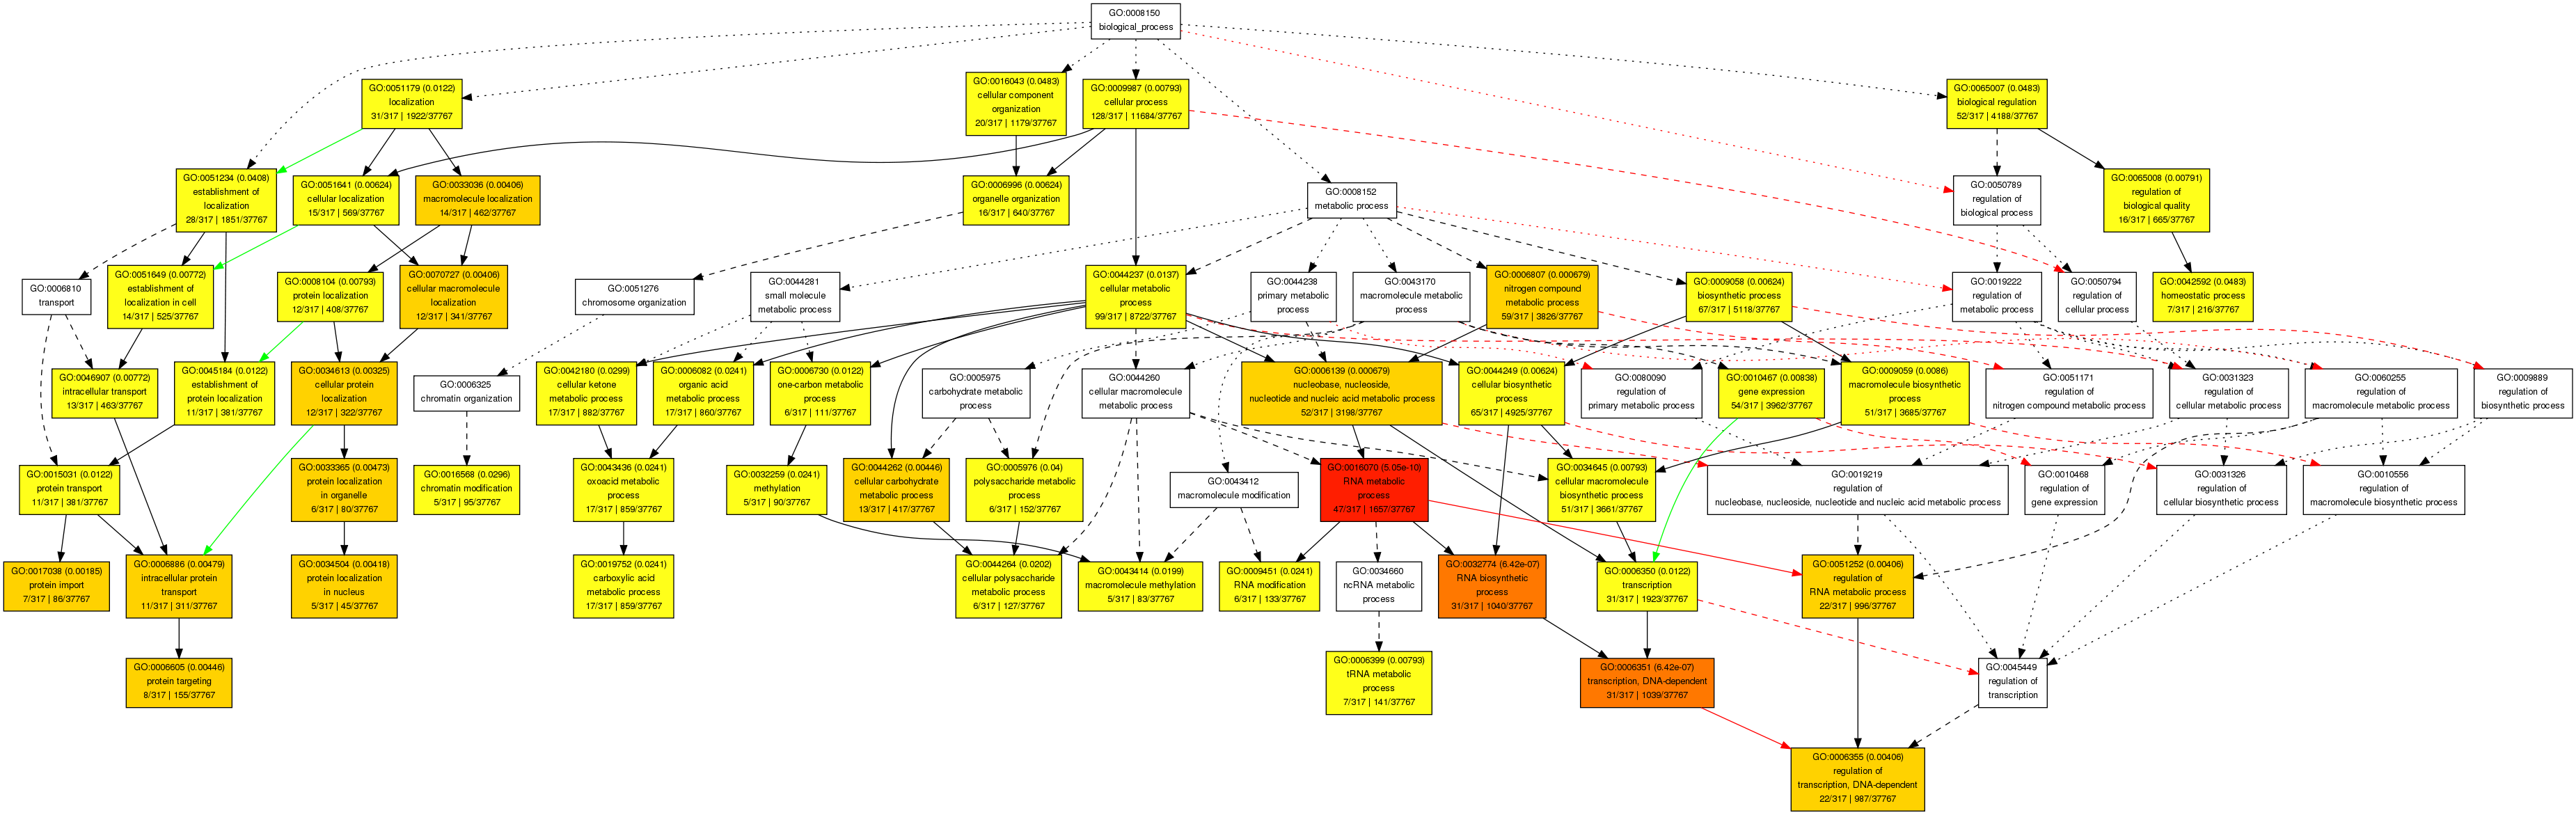

Source data for this figure (header and first rows):
GO_acc	term_type	Term	queryitem	querytotal	bgitem	bgtotal	pvalue	FDR	entries
GO:0016070	P	RNA metabolic process	47	317	1657	37767	6.1e-13	5e-10	// A0A0D3EID7 // A0A0D3D1P8 // A0A0D3EID…
GO:0032774	P	RNA biosynthetic process	31	317	1040	37767	2.3e-09	6.4e-07	// A0A0D3EID7 // A0A0D3D1P8 // A0A0D3D1M…
GO:0006351	P	transcription, DNA-dependent	31	317	1039	37767	2.3e-09	6.4e-07	// A0A0D3EID7 // A0A0D3D1P8 // A0A0D3D1M…
GO:0006807	P	nitrogen compound metabolic process	59	317	3826	37767	4.1e-06	0.00068	// A0A0D3EID7 // A0A0D3D1P8 // A0A0D3EID…
GO:0006139	P	nucleobase, nucleoside, nucleotide and n…	52	317	3198	37767	4e-06	0.00068	// A0A0D3EID7 // A0A0D3D1P8 // A0A0D3EID…
GO:0017038	P	protein import	7	317	86	37767	1.3e-05	0.0018	// A0A0D3D1K6 // A0A0D3B9Z7 // A0A0D3D1D…
GO:0034613	P	cellular protein localization	12	317	322	37767	2.7e-05	0.0033	// A0A0D3BA40 // A0A0D3D1K6 // A0A0D3D1Q…
GO:0070727	P	cellular macromolecule localization	12	317	341	37767	4.7e-05	0.0041	// A0A0D3BA40 // A0A0D3D1K6 // A0A0D3D1Q…
GO:0033036	P	macromolecule localization	14	317	462	37767	5.4e-05	0.0041	// A0A0D3BA40 // A0A0D3D1K6 // A0A0D3D1D…
GO:0006355	P	regulation of transcription, DNA-depende…	22	317	987	37767	4.6e-05	0.0041	// A0A0D3EID7 // A0A0D3D1P8 // A0A0D3D1M…
GO:0051252	P	regulation of RNA metabolic process	22	317	996	37767	5.2e-05	0.0041	// A0A0D3EID7 // A0A0D3D1P8 // A0A0D3D1M…
GO:0034504	P	protein localization in nucleus	5	317	45	37767	6e-05	0.0042	// A0A0D3D1R6 // A0A0D3EID5 // A0A0D3D1K…
GO:0006605	P	protein targeting	8	317	155	37767	7.2e-05	0.0045	// A0A0D3D1K6 // A0A0D3B9Z7 // A0A0D3D1D…
GO:0044262	P	cellular carbohydrate metabolic process	13	317	417	37767	7.5e-05	0.0045	// A0A0D3B9L0 // A0A0D3B9T9 // A0A0D3BA4…
GO:0033365	P	protein localization in organelle	6	317	80	37767	8.5e-05	0.0047	// A0A0D3EID5 // A0A0D3D1K6 // A0A0D3D1R…
GO:0006886	P	intracellular protein transport	11	317	311	37767	9.2e-05	0.0048	// A0A0D3BA40 // A0A0D3D1K6 // A0A0D3D1Q…
GO:0044249	P	cellular biosynthetic process	65	317	4925	37767	0.00015	0.0062	// A0A0D3EID7 // A0A0D3B9L3 // A0A0D3BA4…
GO:0051641	P	cellular localization	15	317	569	37767	0.00013	0.0062	// A0A0D3EIE1 // A0A0D3BA40 // A0A0D3D1K…
GO:0009058	P	biosynthetic process	67	317	5118	37767	0.00015	0.0062	// A0A0D3EID7 // A0A0D3B9L3 // A0A0D3BA4…
GO:0006996	P	organelle organization	16	317	640	37767	0.00014	0.0062	// A0A0D3B9S8 // A0A0D3B9P7 // A0A0D3D1D…
GO:0046907	P	intracellular transport	13	317	463	37767	0.0002	0.0077	// A0A0D3EIE1 // A0A0D3BA40 // A0A0D3D1K…
GO:0051649	P	establishment of localization in cell	14	317	525	37767	0.0002	0.0077	// A0A0D3EIE1 // A0A0D3BA40 // A0A0D3D1K…
GO:0065008	P	regulation of biological quality	16	317	665	37767	0.00022	0.0079	// A0A0D3D1G9 // A0A0D3EID7 // A0A0D3D1E…
GO:0008104	P	protein localization	12	317	408	37767	0.00024	0.0079	// A0A0D3BA40 // A0A0D3D1K6 // A0A0D3D1Q…
GO:0034645	P	cellular macromolecule biosynthetic proc…	51	317	3661	37767	0.00026	0.0079	// A0A0D3EID7 // A0A0D3B9L3 // A0A0D3BA4…
GO:0009987	P	cellular process	128	317	11684	37767	0.00025	0.0079	// A0A0D3BA40 // A0A0D3BA47 // A0A0D3BA4…
GO:0006399	P	tRNA metabolic process	7	317	141	37767	0.00025	0.0079	// A0A0D3D1H2 // A0A0D3B9N2 // A0A0D3EID…
GO:0010467	P	gene expression	54	317	3962	37767	0.00028	0.0084	// A0A0D3EID7 // A0A0D3B9L3 // A0A0D3B9N…
GO:0009059	P	macromolecule biosynthetic process	51	317	3685	37767	0.0003	0.0086	// A0A0D3EID7 // A0A0D3B9L3 // A0A0D3BA4…
GO:0045184	P	establishment of protein localization	11	317	381	37767	0.0005	0.012	// A0A0D3BA40 // A0A0D3D1K6 // A0A0D3D1Q…
GO:0006350	P	transcription	31	317	1923	37767	0.00048	0.012	// A0A0D3EID7 // A0A0D3D1P8 // A0A0D3D1M…
GO:0006730	P	one-carbon metabolic process	6	317	111	37767	0.00046	0.012	// A0A0D3D1M2 // A0A0D3EIG1 // A0A0D3EIB…
GO:0015031	P	protein transport	11	317	381	37767	0.0005	0.012	// A0A0D3BA40 // A0A0D3D1K6 // A0A0D3D1Q…
GO:0051179	P	localization	31	317	1922	37767	0.00048	0.012	// A0A0D3EID7 // A0A0D3BA40 // A0A0D3EID…
GO:0044237	P	cellular metabolic process	99	317	8722	37767	0.00058	0.014	// A0A0D3BA47 // A0A0D3BA44 // A0A0D3EIB…
GO:0043414	P	macromolecule methylation	5	317	83	37767	0.00086	0.02	// A0A0D3D170 // A0A0D3EIB3 // A0A0D3D1M…
GO:0044264	P	cellular polysaccharide metabolic proces…	6	317	127	37767	0.0009	0.02	// A0A0D3B9T9 // A0A0D3BA47 // A0A0D3BA4…
GO:0009451	P	RNA modification	6	317	133	37767	0.0011	0.024	// A0A0D3B9P7 // A0A0D3D1H2 // A0A0D3D1P…
GO:0043436	P	oxoacid metabolic process	17	317	859	37767	0.0012	0.024	// A0A0D3B9Z2 // A0A0D3B9Q6 // A0A0D3B9N…
GO:0032259	P	methylation	5	317	90	37767	0.0012	0.024	// A0A0D3D170 // A0A0D3EIB3 // A0A0D3D1M…
GO:0006082	P	organic acid metabolic process	17	317	860	37767	0.0012	0.024	// A0A0D3B9Z2 // A0A0D3B9Q6 // A0A0D3B9N…
GO:0019752	P	carboxylic acid metabolic process	17	317	859	37767	0.0012	0.024	// A0A0D3B9Z2 // A0A0D3B9Q6 // A0A0D3B9N…
GO:0016568	P	chromatin modification	5	317	95	37767	0.0015	0.03	// A0A0D3D170 // A0A0D3EIB3 // A0A0D3EI7…
GO:0042180	P	cellular ketone metabolic process	17	317	882	37767	0.0016	0.03	// A0A0D3B9Z2 // A0A0D3B9Q6 // A0A0D3B9N…
GO:0005976	P	polysaccharide metabolic process	6	317	152	37767	0.0022	0.04	// A0A0D3B9T9 // A0A0D3BA47 // A0A0D3BA4…
GO:0051234	P	establishment of localization	28	317	1851	37767	0.0023	0.041	// A0A0D3EID7 // A0A0D3BA40 // A0A0D3EID…
GO:0016043	P	cellular component organization	20	317	1179	37767	0.0028	0.048	// A0A0D3D1G9 // A0A0D3B9P7 // A0A0D3D1H…
GO:0042592	P	homeostatic process	7	317	216	37767	0.0028	0.048	// A0A0D3EID7 // A0A0D3D1E1 // A0A0D3EIG…
GO:0065007	P	biological regulation	52	317	4188	37767	0.0028	0.048	// A0A0D3EID7 // A0A0D3D1P8 // A0A0D3EID…
GO:0006810	P	transport	27	317	1846	37767	0.0042	0.07	// A0A0D3EID7 // A0A0D3BA40 // A0A0D3D1K…
GO:0034641	P	cellular nitrogen compound metabolic pro…	11	317	506	37767	0.0044	0.071	// A0A0D3B9Q6 // A0A0D3B9N2 // A0A0D3D1B…
GO:0044248	P	cellular catabolic process	14	317	746	37767	0.005	0.08	// A0A0D3B9T9 // A0A0D3B9Z4 // A0A0D3B9Z…
GO:0044260	P	cellular macromolecule metabolic process	72	317	6447	37767	0.0062	0.097	// A0A0D3EID7 // A0A0D3B9L3 // A0A0D3BA4…
GO:0034660	P	ncRNA metabolic process	7	317	254	37767	0.0065	0.1	// A0A0D3D1H2 // A0A0D3B9N2 // A0A0D3EID…
GO:0044238	P	primary metabolic process	95	317	8995	37767	0.0073	0.11	// A0A0D3BA47 // A0A0D3BA44 // A0A0D3EIB…
GO:0033554	P	cellular response to stress	9	317	399	37767	0.0076	0.11	// A0A0D3D1B2 // A0A0D3D1C3 // A0A0D3D1E…
GO:0005975	P	carbohydrate metabolic process	15	317	866	37767	0.0075	0.11	// A0A0D3B9L0 // A0A0D3B9T9 // A0A0D3BA4…
GO:0051276	P	chromosome organization	6	317	216	37767	0.011	0.16	// A0A0D3D1M2 // A0A0D3EIG5 // A0A0D3EIB…
GO:0050794	P	regulation of cellular process	41	317	3375	37767	0.011	0.16	// A0A0D3EID7 // A0A0D3D1P8 // A0A0D3D1M…
GO:0006812	P	cation transport	8	317	357	37767	0.012	0.16	// A0A0D3EID7 // A0A0D3EIG9 // A0A0D3B9Y…
... 196 more rows
